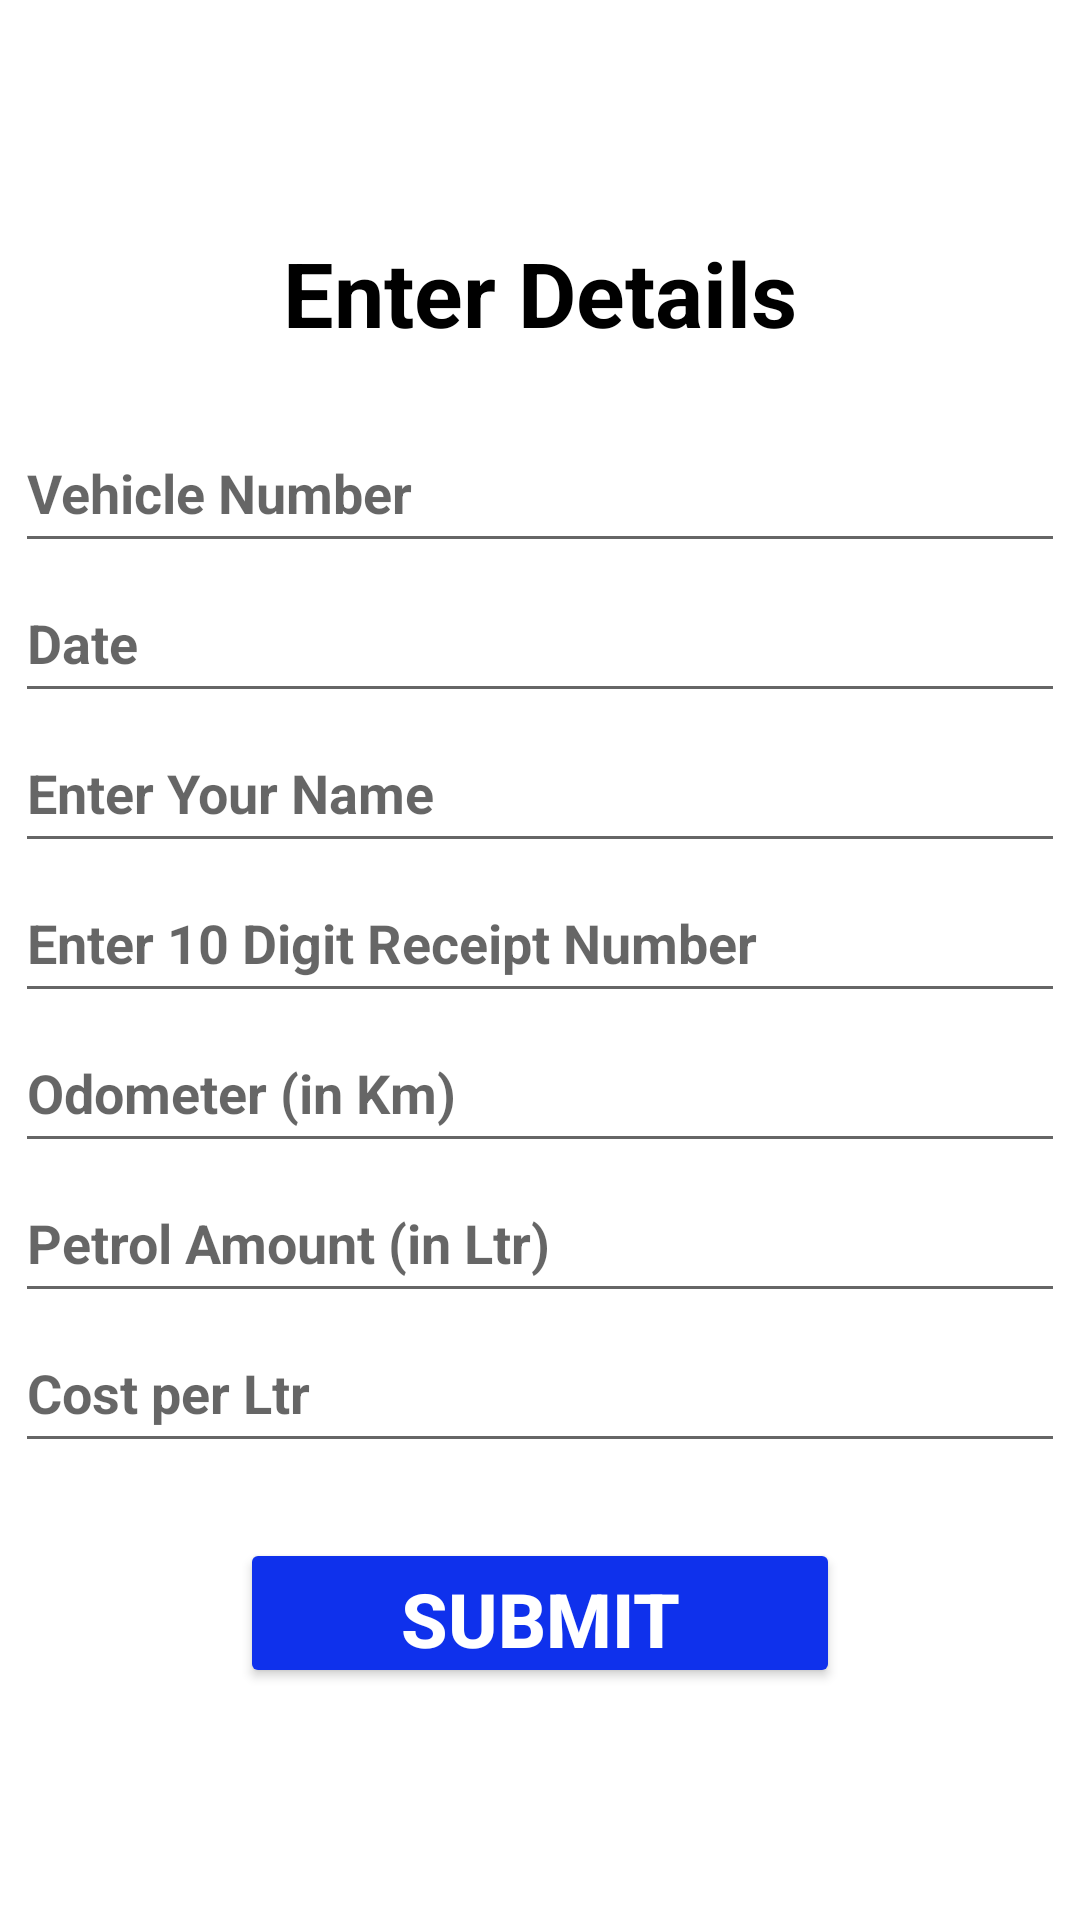

Here is an Android app screen rendered from its layout file. Give the layout XML and the strings, colors and styles it references.
<!-- AndroidManifest.xml: application theme Theme.FuelPump -->
<!-- res/layout/activity_driver.xml -->
<?xml version="1.0" encoding="utf-8"?>
<androidx.constraintlayout.widget.ConstraintLayout xmlns:android="http://schemas.android.com/apk/res/android"
    xmlns:app="http://schemas.android.com/apk/res-auto"
    xmlns:tools="http://schemas.android.com/tools"
    android:layout_width="match_parent"
    android:layout_height="match_parent"
    tools:context=".Driver"
    android:background="@color/white">

    <LinearLayout
        android:layout_width="match_parent"
        android:layout_height="match_parent"
        android:gravity="center"
        android:layout_gravity="center"
        android:orientation="vertical">

        <TextView
            android:layout_width="wrap_content"
            android:layout_height="wrap_content"
            android:text="Enter Details"
            android:layout_marginBottom="20dp"
            android:gravity="center"
            android:textStyle="bold"
            android:textSize="30dp"
            android:textColor="@color/black"/>

        <EditText
            android:id="@+id/edt1"
            android:layout_width="350sp"
            android:layout_height="50sp"
            android:text=""
            android:hint="Vehicle Number"
            android:textStyle="bold"
            android:textColor="@color/black"/>

        <EditText
            android:id="@+id/edt2"
            android:layout_width="350sp"
            android:layout_height="50sp"
            android:text=""
            android:hint="Date"
            android:textStyle="bold"
            android:textColor="@color/black"/>

        <EditText
            android:id="@+id/edt3"
            android:layout_width="350sp"
            android:layout_height="50sp"
            android:text=""
            android:hint="Enter Your Name"
            android:textStyle="bold"
            android:textColor="@color/black"/>

        <EditText
            android:id="@+id/edt4"
            android:layout_width="350sp"
            android:layout_height="50sp"
            android:text=""
            android:hint="Enter 10 Digit Receipt Number"
            android:textStyle="bold"
            android:textColor="@color/black"/>

        <EditText
            android:id="@+id/edt5"
            android:layout_width="350sp"
            android:layout_height="50sp"
            android:text=""
            android:hint="Odometer (in Km)"
            android:textStyle="bold"
            android:textColor="@color/black"/>

        <EditText
            android:id="@+id/edt6"
            android:layout_width="350sp"
            android:layout_height="50sp"
            android:text=""
            android:hint="Petrol Amount (in Ltr)"
            android:textStyle="bold"
            android:textColor="@color/black"/>

        <EditText
            android:id="@+id/edt7"
            android:layout_width="350sp"
            android:layout_height="50sp"
            android:text=""
            android:hint="Cost per Ltr"
            android:textStyle="bold"
            android:textColor="@color/black" />

        <Button
            android:layout_width="200sp"
            android:layout_height="50sp"
            android:layout_marginTop="25sp"
            android:text="Submit"
            android:textColor="@color/white"
            android:backgroundTint="@color/Blue"
            android:textSize="25sp"
            android:textStyle="bold"
            android:onClick="submit"/>

    </LinearLayout>


</androidx.constraintlayout.widget.ConstraintLayout>
<!-- resources referenced by this layout -->
<resources>
  <color name="Blue">#0F31EC</color>
  <color name="black">#FF000000</color>
  <color name="white">#FFFFFFFF</color>
  <style name="Theme.FuelPump" parent="Theme.MaterialComponents.DayNight.DarkActionBar">
          
          <item name="colorPrimary">@color/purple_500</item>
          <item name="colorPrimaryVariant">@color/purple_700</item>
          <item name="colorOnPrimary">@color/white</item>
          
          <item name="colorSecondary">@color/teal_200</item>
          <item name="colorSecondaryVariant">@color/teal_700</item>
          <item name="colorOnSecondary">@color/black</item>
          
          <item name="android:statusBarColor" tools:targetApi="l">?attr/colorPrimaryVariant</item>
          
      </style>
  <color name="purple_500">#FF6200EE</color>
  <color name="purple_700">#FF3700B3</color>
  <color name="teal_200">#FF03DAC5</color>
  <color name="teal_700">#FF018786</color>
</resources>
